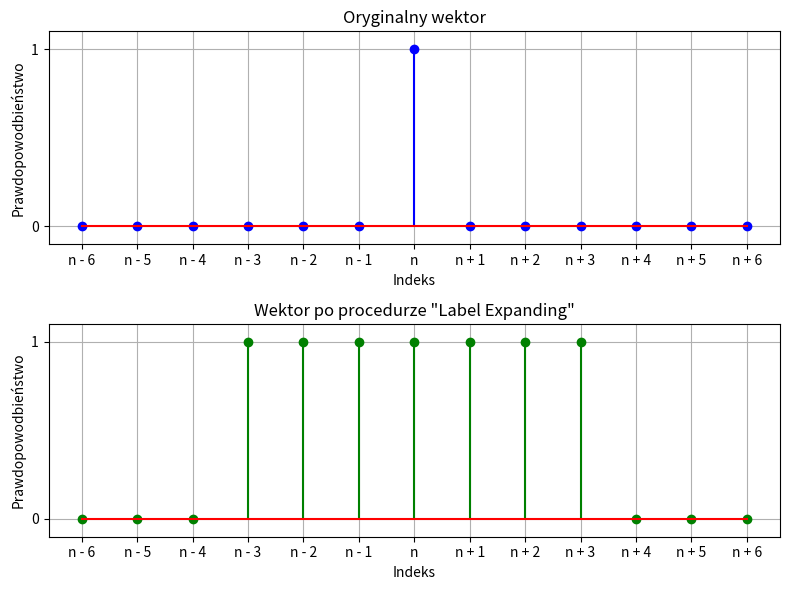

Generate this figure with matplotlib:
import numpy as np
import matplotlib.pyplot as plt

original_vector = np.array([0, 0, 0, 0, 0, 0, 1, 0, 0, 0, 0, 0, 0])

expansion_radius = 3

expanded_vector = original_vector.copy()
for i in range(len(original_vector)):
    if original_vector[i] == 1:
        start = max(0, i - expansion_radius)
        end = min(len(original_vector), i + expansion_radius + 1)
        expanded_vector[start:end] = 1

# Step 4: Set custom x-ticks
negative_ticks = ['n - ' + str(abs(x)) for x in range(-6,0)]
positive_ticks = ['n + ' + str(x) for x in range(1,7)]
x_ticks = ['n']

x_ticks = negative_ticks + x_ticks + positive_ticks

# Step 5: Plot the original and expanded vectors
plt.figure(figsize=(8, 6))

# Plot original vector
plt.subplot(2, 1, 1)
plt.stem(range(len(original_vector)), original_vector, linefmt='b-', markerfmt='bo', basefmt='r-')
plt.title('Oryginalny wektor')
plt.ylim(-0.1, 1.1)
plt.xticks(range(len(original_vector)), x_ticks)
plt.yticks([0,1], [0,1])
plt.xlabel('Indeks')
plt.ylabel('Prawdopowodbieństwo')
plt.grid()

# Plot expanded vector
plt.subplot(2, 1, 2)
plt.stem(range(len(expanded_vector)), expanded_vector, linefmt='g-', markerfmt='go', basefmt='r-')
plt.title('Wektor po procedurze "Label Expanding"')
plt.ylim(-0.1, 1.1)
plt.xticks(range(len(expanded_vector)), x_ticks)
plt.yticks([0,1], [0,1])
plt.xlabel('Indeks')
plt.ylabel('Prawdopowodbieństwo')
plt.grid()

plt.tight_layout()
plt.show()